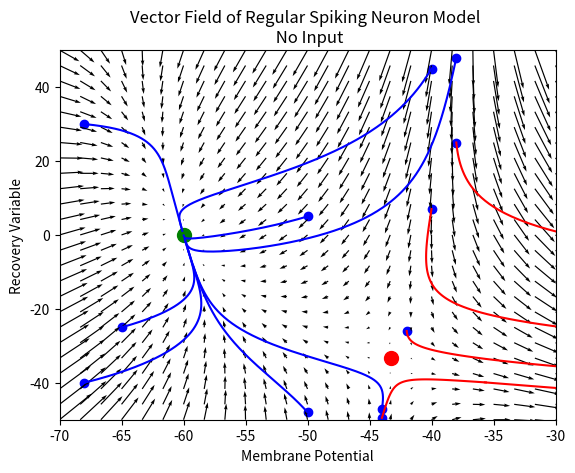

Recreate this plot in Python.
import numpy as np
import matplotlib.pyplot as plt
from scipy.integrate import odeint
import seaborn as sns
#sns.set(style="whitegrid")


def updateIzh(tup, t):
    V, u = tup
    V1 =  (0.7*(V-(-60.))*(V-(-40.)) - u + 0)/100
    #V = V + V1
    u =  0.03 *(-2*(V-(-60.))-u)

    #if V > -40:
        #V = -50.
    #    u1 += 0.
    return [V1,u]

def updateIzh3(tup, t):
    V, u = tup
    V1 =  0.1*(0.7*(V-(-60.))*(V-(-40.)) - u + 0)/100
    #V = V + V1
    u =  0.1* 0.03 *(-2*(V-(-60.))-u)

    #if V1 > -40:
    #    V1 = -50.
    #    u += 100.
    return [V1,u]


def updateIzh2(inp, V, u):
    V = (V**2 + inp - u) / 10 * 0.125
    u = 0.03*(-2*V-u)
    #if V > 4.5:
    #    V = 0.5
    #    u += 6.6  
    return [V, u]

V = np.linspace(-70,-30,25)

U = np.linspace( -50,50., 25)

Y1, Y2 = np.meshgrid(V,U)

v, u = np.zeros(Y1.shape), np.zeros(Y2.shape) 

I, J = Y1.shape

vNullx = []
vNully = []


for i in range(I):
    for j in range(J):
        x = Y1[i, j]
        y = Y2[i, j]
        yprime = updateIzh((x,y),1)
        v[i,j] = yprime[0]
        u[i,j] = yprime[1]
        #if yprime[0] > 0 and x > -55:
            #vNullx.append(x)
            #vNully.append(y)


#plt.scatter(vNullx, vNully, c='y')
#plt.show()

y20 = [(-68, -40), (-40, 45), (-68,30), (-50, 5), (-65, -25), (-50, -48) , (-38, 48), (-44, -47)]

for y0 in y20:
    tspan = np.linspace(0,1100, 1000)
    #y0 = (y10, y20)
    ys = odeint(updateIzh3, y0, tspan)
    plt.plot(ys[:,0], ys[:,1], 'b-')
    plt.scatter(ys[0,0], ys[0,1], c='b')

'''
for y20 in [-40,-8,0,30]:
    for y10 in [-68, -60, -50]:
        tspan = np.linspace(0,1100, 1000)
        y0 = (y10, y20)
        ys = odeint(updateIzh3, y0, tspan)
        plt.plot(ys[:,0], ys[:,1], 'b-')
        plt.scatter(ys[0,0], ys[0,1], c='b')
'''     

#'''
tspan = np.linspace(0,490, 100)

y0 = [(-44, -49.5), (-40, 7), (-38, 25)]

for xy in y0:
    ys = odeint(updateIzh3, xy, tspan)
    plt.plot(ys[:,0], ys[:,1], 'r-')
    plt.scatter(ys[0,0], ys[0,1], c='b' )
#'''
tspan = np.linspace(0,350, 50)
y0 = [(-42, -26)]
for xy in y0:
    ys = odeint(updateIzh3, xy, tspan)
    plt.plot(ys[:,0], ys[:,1], 'r-')
    plt.scatter(ys[0,0], ys[0,1], c='b' )

plt.xlim(-70, -30)
plt.ylim(-50,50)
Q = plt.quiver(Y1, Y2, v,u, scale=40)#, scale_units='dots')
plt.scatter(-60, 0, c='g', s=100)
plt.scatter(-43.3, -33.3, c='r', s=100)
plt.plot((-35.7, -30) ,(-39.9,-41.4), c='r')
plt.title('Vector Field of Regular Spiking Neuron Model \n No Input')
plt.xlabel('Membrane Potential')
plt.ylabel('Recovery Variable')
plt.show()




